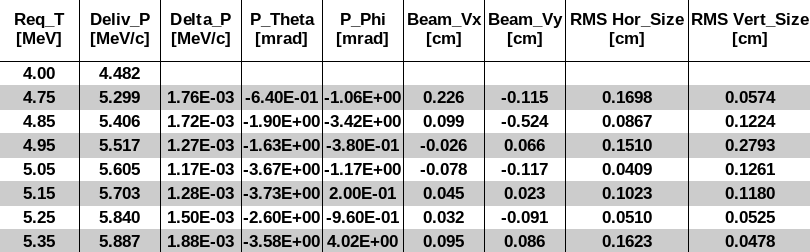

Values plotted in this chart, from the file beside it:
Req_T [MeV], Deliv_P [MeV/c], Delta_P [MeV/c], P_Theta [mrad], P_Phi [mrad], Beam_Vx [cm], Beam_Vy [cm], RMS_Hor_Size [cm], RMS_Vert_Size [cm]
4.00, 4.482, , , , , , , 
4.75, 5.299, 1.76E-03, -6.40E-01, -1.06E+00, 0.226, -0.115, 0.1698, 0.0574
4.85, 5.406, 1.72E-03, -1.90E+00, -3.42E+00, 0.099, -0.524, 0.0867, 0.1224
4.95, 5.517, 1.27E-03, -1.63E+00, -3.80E-01, -0.026, 0.066, 0.1510, 0.2793
5.05, 5.605, 1.17E-03, -3.67E+00, -1.17E+00, -0.078, -0.117, 0.0409, 0.1261
5.15, 5.703, 1.28E-03, -3.73E+00, 2.00E-01, 0.045, 0.023, 0.1023, 0.1180
5.25, 5.840, 1.50E-03, -2.60E+00, -9.60E-01, 0.032, -0.091, 0.0510, 0.0525
5.35, 5.887, 1.88E-03, -3.58E+00, 4.02E+00, 0.095, 0.086, 0.1623, 0.0478
